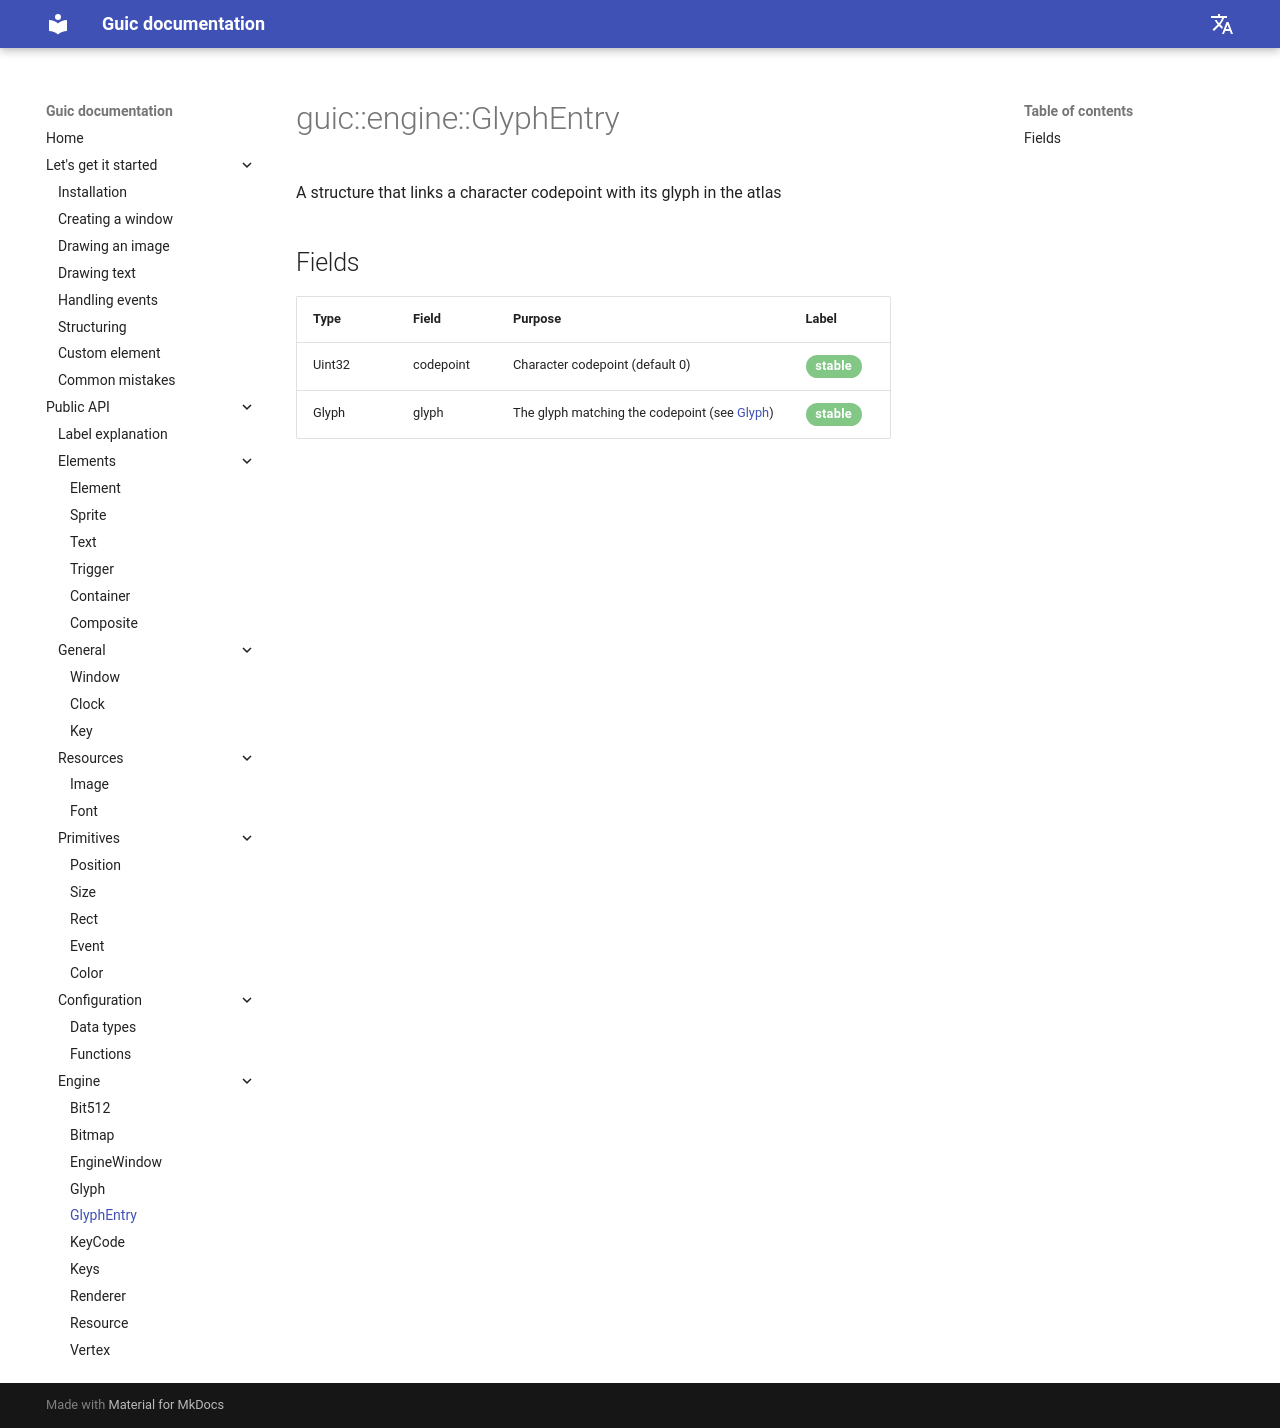

repository: SlideeeX/slideeex.github.io · page: Guic/en/glyphEntry/index.html · generator: mkdocs

# guic::engine::GlyphEntry
A structure that links a character codepoint with its glyph in the atlas

## Fields

|Type|Field|Purpose|Label|
|---|----|----------|-----|
|Uint32|codepoint|Character codepoint (default 0)|<span class="green-stable">stable</span>|
|Glyph|glyph|The glyph matching the codepoint (see [Glyph](glyph.md))|<span class="green-stable">stable</span>|
